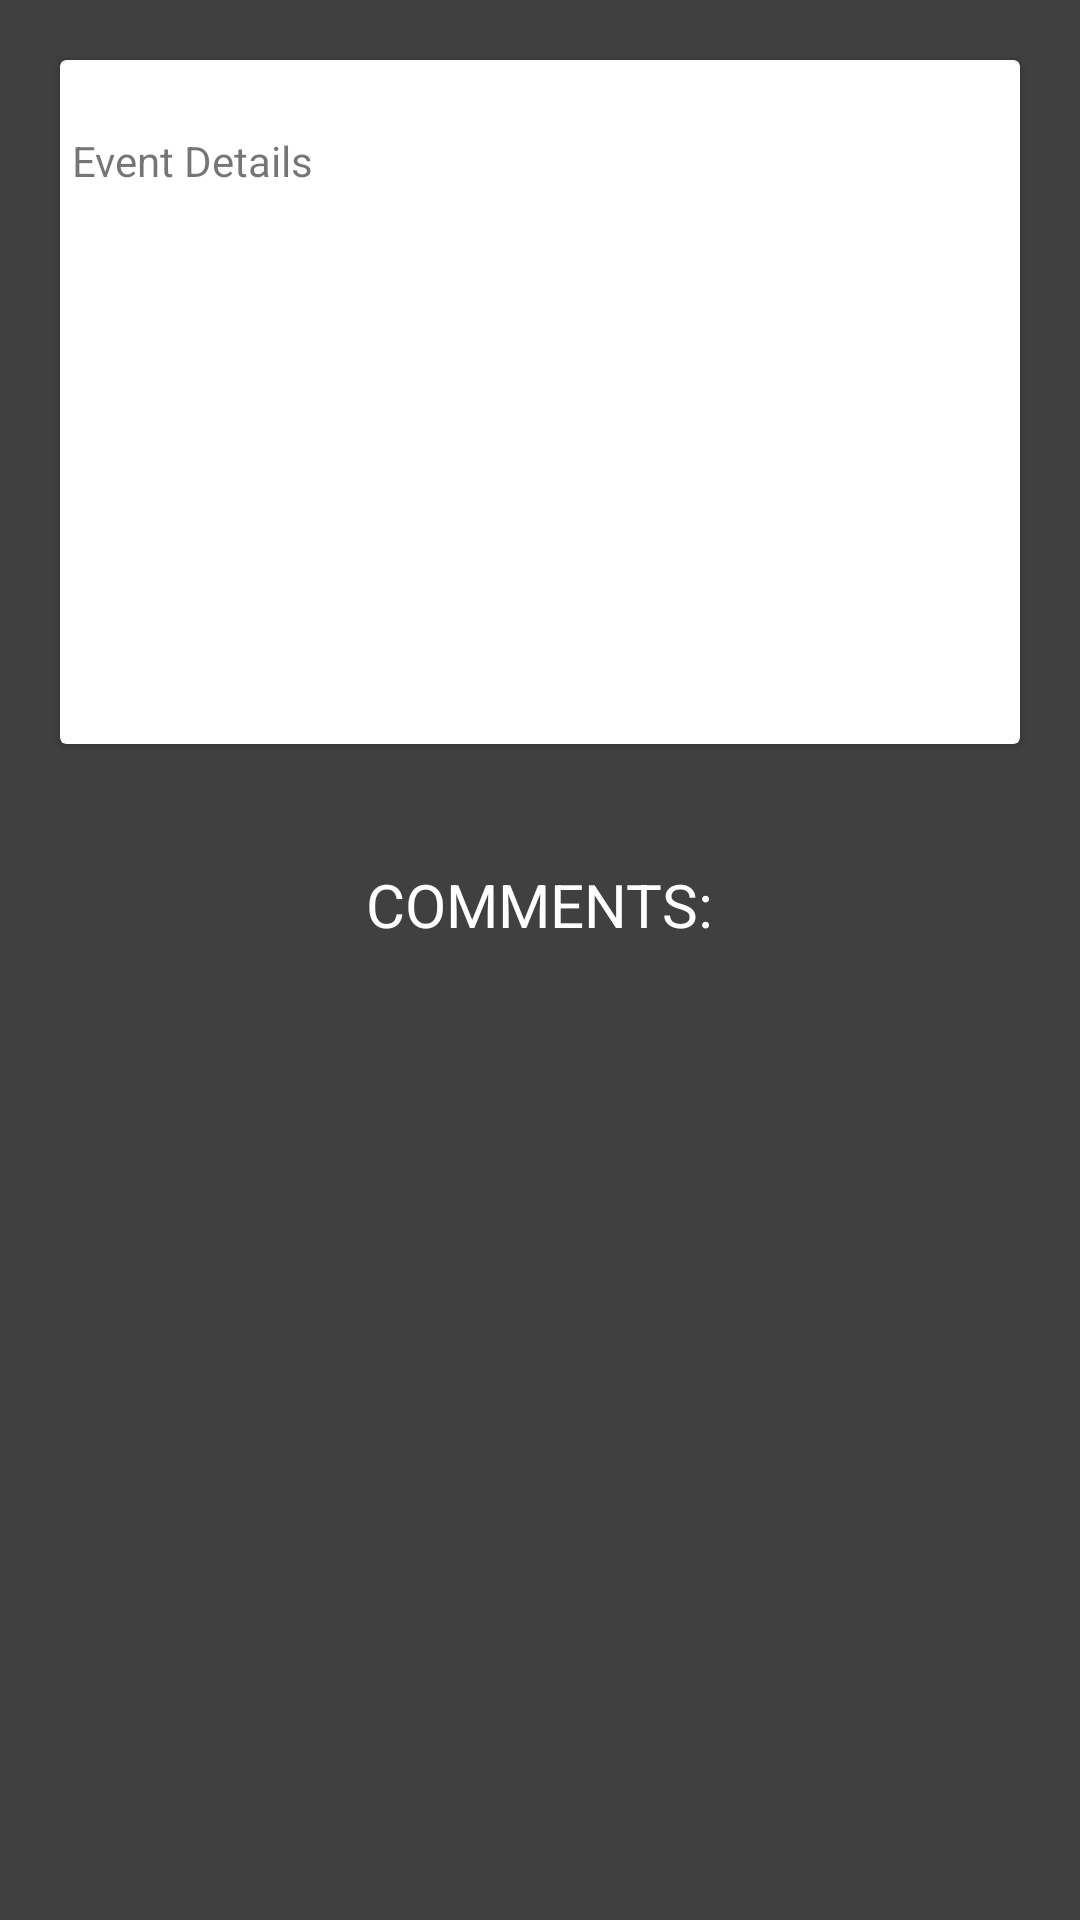

Write the Android layout XML for this screen, with the resource values it uses.
<!-- AndroidManifest.xml: application theme Theme.Eyalandmorad -->
<!-- res/layout/activity_event_deatils.xml -->
<LinearLayout xmlns:android="http://schemas.android.com/apk/res/android"
    android:layout_width="match_parent"
    android:layout_height="match_parent"
    android:orientation="vertical"
    android:background="#404040"
    >

    <androidx.cardview.widget.CardView
        android:layout_width="match_parent"
        android:layout_height="wrap_content"
        android:layout_margin="20dp"

        >
        <LinearLayout
            android:layout_width="wrap_content"
            android:layout_height="wrap_content"
            android:orientation="vertical" >

            <LinearLayout
                android:layout_width="wrap_content"
                android:layout_height="wrap_content"
                android:background="@drawable/custom_card_background"
                android:orientation="horizontal">

                <TextView
                    android:id="@+id/textViewEventDetails"
                    android:layout_width="220dp"
                    android:layout_height="match_parent"
                    android:text="@string/Event_Details"
                    android:layout_marginTop="20dp"/>

                <ImageView
                    android:id="@+id/eventImage"
                    android:layout_width="150dp"
                    android:layout_height="180dp"
                    android:layout_margin="20dp"/>

            </LinearLayout>

        </LinearLayout>

    </androidx.cardview.widget.CardView>

    <LinearLayout
        android:layout_width="match_parent"
        android:layout_height="wrap_content"
        android:orientation="vertical">

        <TextView
            android:id="@+id/commentsTitle"
            android:layout_width="wrap_content"
            android:layout_height="wrap_content"
            android:text="@string/comments_title"
            android:textSize="20dp"
            android:textColor="@color/white"
            android:layout_marginTop="20dp"
            android:layout_gravity="center"/>

        <TextView
            android:id="@+id/noCommentsTextView"
            android:layout_width="wrap_content"
            android:layout_height="wrap_content"
            android:text="@string/no_comments"
            android:textSize="18dp"
            android:textColor="@color/white"
            android:layout_marginTop="20dp"
            android:layout_gravity="center"
            android:visibility="gone"/>

        <androidx.recyclerview.widget.RecyclerView
            android:id="@+id/commentsRecyclerView"
            android:layout_width="match_parent"
            android:layout_height="wrap_content"
            android:layout_marginTop="20dp"/>


    </LinearLayout>
</LinearLayout>
<!-- resources referenced by this layout -->
<resources>
  <color name="white">#FFFFFFFF</color>
  <!-- drawable custom_card_background (drawable) -->
  <shape xmlns:android="http://schemas.android.com/apk/res/android">
      <solid android:color="@android:color/white" />
      <corners android:radius="4dp" />
      <padding
          android:bottom="4dp"
          android:left="4dp"
          android:right="4dp"
          android:top="4dp" />
      <gradient
          android:angle="270"
          android:endColor="#FFFFFF"
          android:startColor="#00000000" />
  </shape>
  <string name="Event_Details">Event Details</string>
  <string name="comments_title">COMMENTS:</string>
  <string name="no_comments">There are no comments yet!</string>
  <style name="Theme.Eyalandmorad" parent="Base.Theme.Eyalandmorad" />
  <style name="Base.Theme.Eyalandmorad" parent="Theme.MaterialComponents.DayNight.DarkActionBar">
          
          
          <item name="android:windowActionBar">true</item>
      </style>
</resources>
